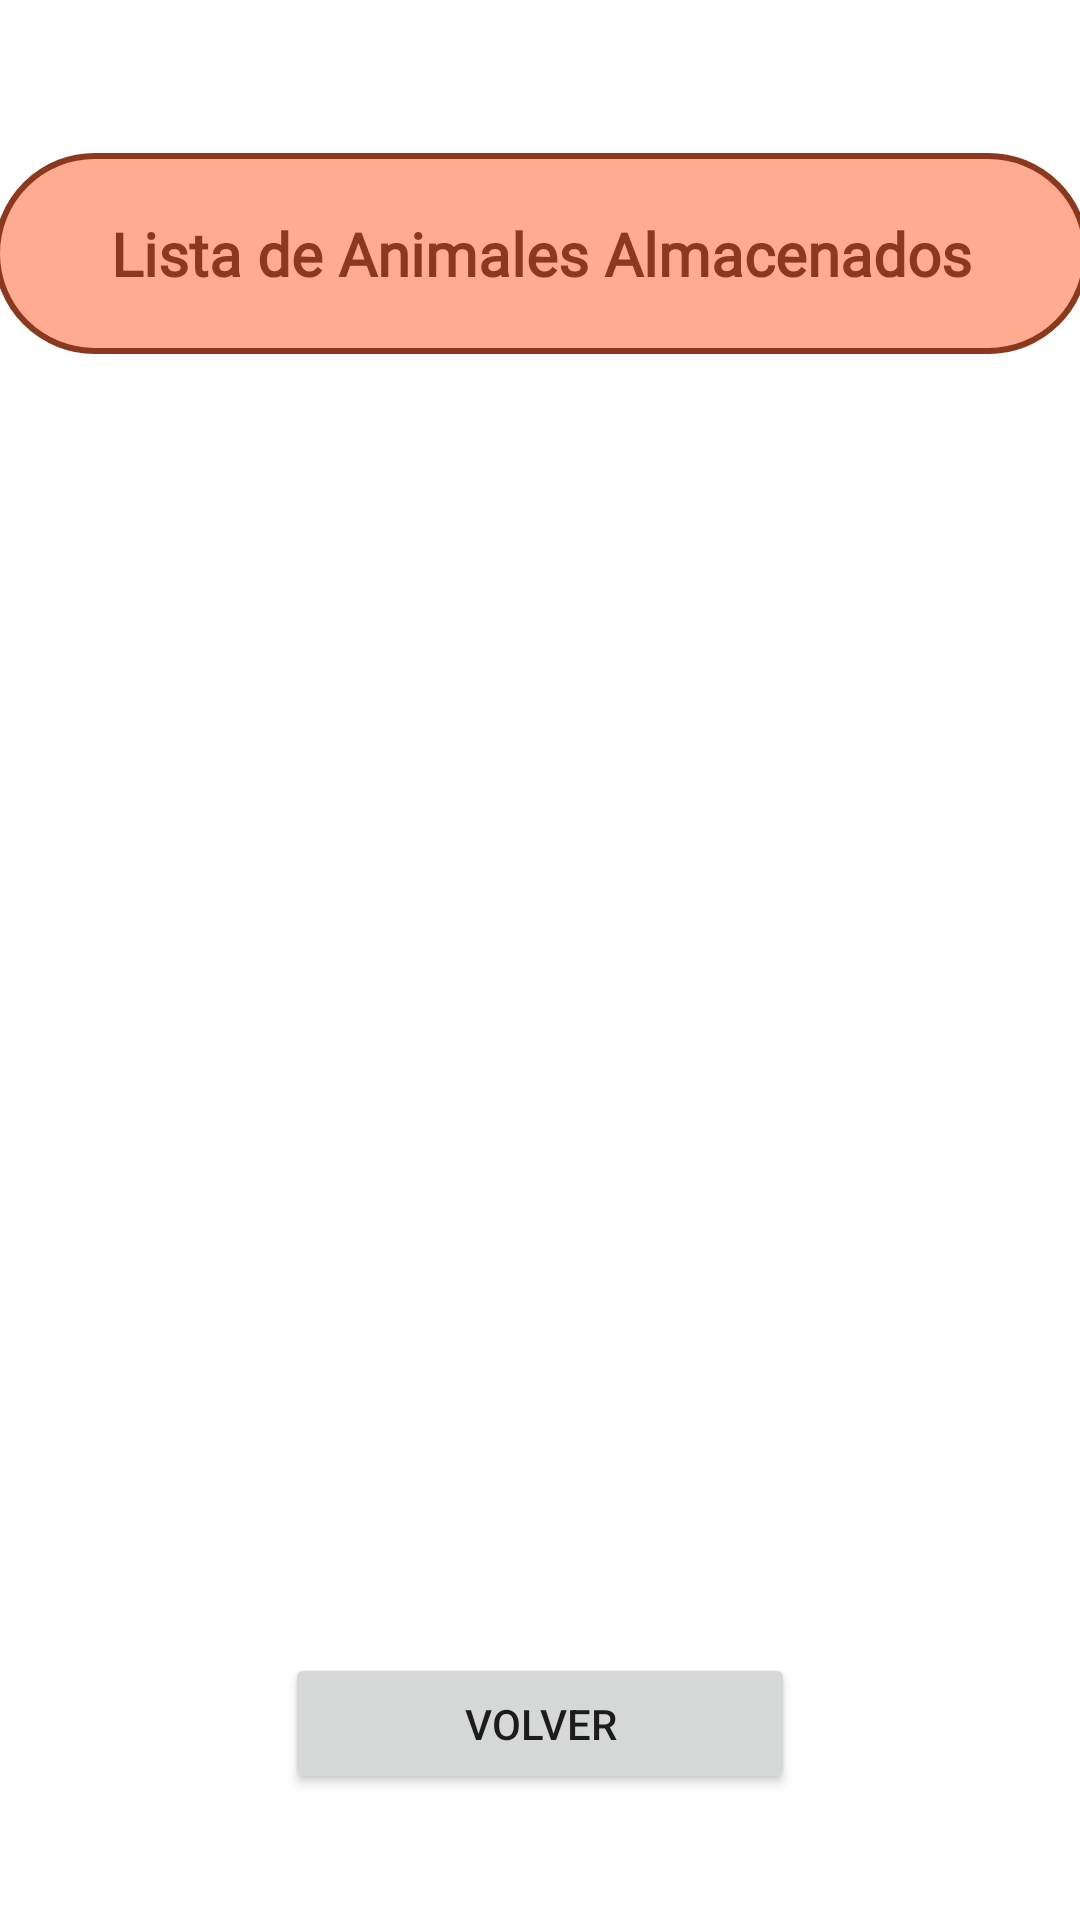

Layout XML and referenced resources for this Android screen:
<!-- AndroidManifest.xml: application theme Theme.PetPetPet -->
<!-- res/layout/activity_recicler_view.xml -->
<?xml version="1.0" encoding="utf-8"?>
<androidx.constraintlayout.widget.ConstraintLayout xmlns:android="http://schemas.android.com/apk/res/android"
    xmlns:app="http://schemas.android.com/apk/res-auto"
    xmlns:tools="http://schemas.android.com/tools"
    android:layout_width="match_parent"
    android:layout_height="match_parent"
    tools:context=".ReciclerViewActivity">

    <TextView
        android:id="@+id/textViewTituloRegistro2"
        android:layout_width="365dp"
        android:layout_height="67dp"
        android:layout_marginTop="16dp"
        android:background="@drawable/bordes_stylo1"
        android:fontFamily="@font/atma_bold"
        android:gravity="center"
        android:padding="2dp"
        android:text="@string/tit_lista"
        android:textColor="@color/rosa1000"
        android:textSize="20sp"
        android:textStyle="bold"
        app:layout_constraintEnd_toEndOf="parent"
        app:layout_constraintStart_toStartOf="parent"
        app:layout_constraintTop_toBottomOf="@+id/usuarioLogeado2" />

    <TextView
        android:id="@+id/usuarioLogeado2"
        android:layout_width="wrap_content"
        android:layout_height="wrap_content"
        android:layout_marginTop="16dp"
        android:layout_marginEnd="39dp"
        android:layout_marginBottom="13dp"
        android:textColor="@color/rosa1000"
        android:textStyle="italic"
        app:layout_constraintBottom_toTopOf="@+id/textViewTituloRegistro"
        app:layout_constraintEnd_toEndOf="parent"
        app:layout_constraintTop_toTopOf="parent" />

    <androidx.recyclerview.widget.RecyclerView
        android:id="@+id/recyclerAnimal"
        android:layout_width="0dp"
        android:layout_height="0dp"
        android:layout_marginTop="16dp"
        android:layout_marginEnd="8dp"
        android:layout_marginBottom="10dp"
        app:layout_constraintBottom_toTopOf="@+id/btnVolver"
        app:layout_constraintEnd_toEndOf="@+id/textViewTituloRegistro2"
        app:layout_constraintHorizontal_bias="0.0"
        app:layout_constraintStart_toStartOf="@+id/textViewTituloRegistro2"
        app:layout_constraintTop_toBottomOf="@+id/textViewTituloRegistro2" />

    <Button
        android:id="@+id/btnVolver"
        android:layout_width="170dp"
        android:layout_height="47dp"
        android:layout_marginBottom="42dp"
        android:text="@string/btn_volver"
        app:layout_constraintBottom_toBottomOf="parent"
        app:layout_constraintEnd_toEndOf="parent"
        app:layout_constraintStart_toStartOf="parent"
        tools:ignore="TouchTargetSizeCheck" />

</androidx.constraintlayout.widget.ConstraintLayout>
<!-- resources referenced by this layout -->
<resources>
  <color name="rosa1000">#8A391F</color>
  <!-- drawable bordes_stylo1 (drawable) -->
  <?xml version="1.0" encoding="utf-8"?>
  <shape xmlns:android="http://schemas.android.com/apk/res/android" android:shape="rectangle">
      <stroke
          android:width="2sp"
          android:color="@color/rosa1000" />
  
      <corners
          android:radius="50dp"/>
      <solid android:color="@color/rosa500"/>
  </shape>
  <string name="btn_volver">Volver</string>
  <string name="tit_lista">Lista de Animales Almacenados</string>
  <style name="Theme.PetPetPet" parent="Theme.MaterialComponents.DayNight.DarkActionBar">
          
          <item name="colorPrimary">@color/rosa500</item>
          <item name="colorPrimaryVariant">@color/rosa700</item>
          <item name="colorOnPrimary">@color/rosa200</item>
          
          <item name="colorSecondary">@color/rosa500</item>
          <item name="colorSecondaryVariant">@color/rosa50</item>
          <item name="colorOnSecondary">@color/black</item>
          
          <item name="android:statusBarColor">?attr/colorPrimaryVariant</item>
          
      </style>
  <color name="rosa500">#ffab91</color>
  <color name="rosa700">#c97b63</color>
  <color name="rosa200">#ffddc1</color>
  <color name="rosa50">#FBF1EE</color>
  <color name="black">#FF000000</color>
</resources>
